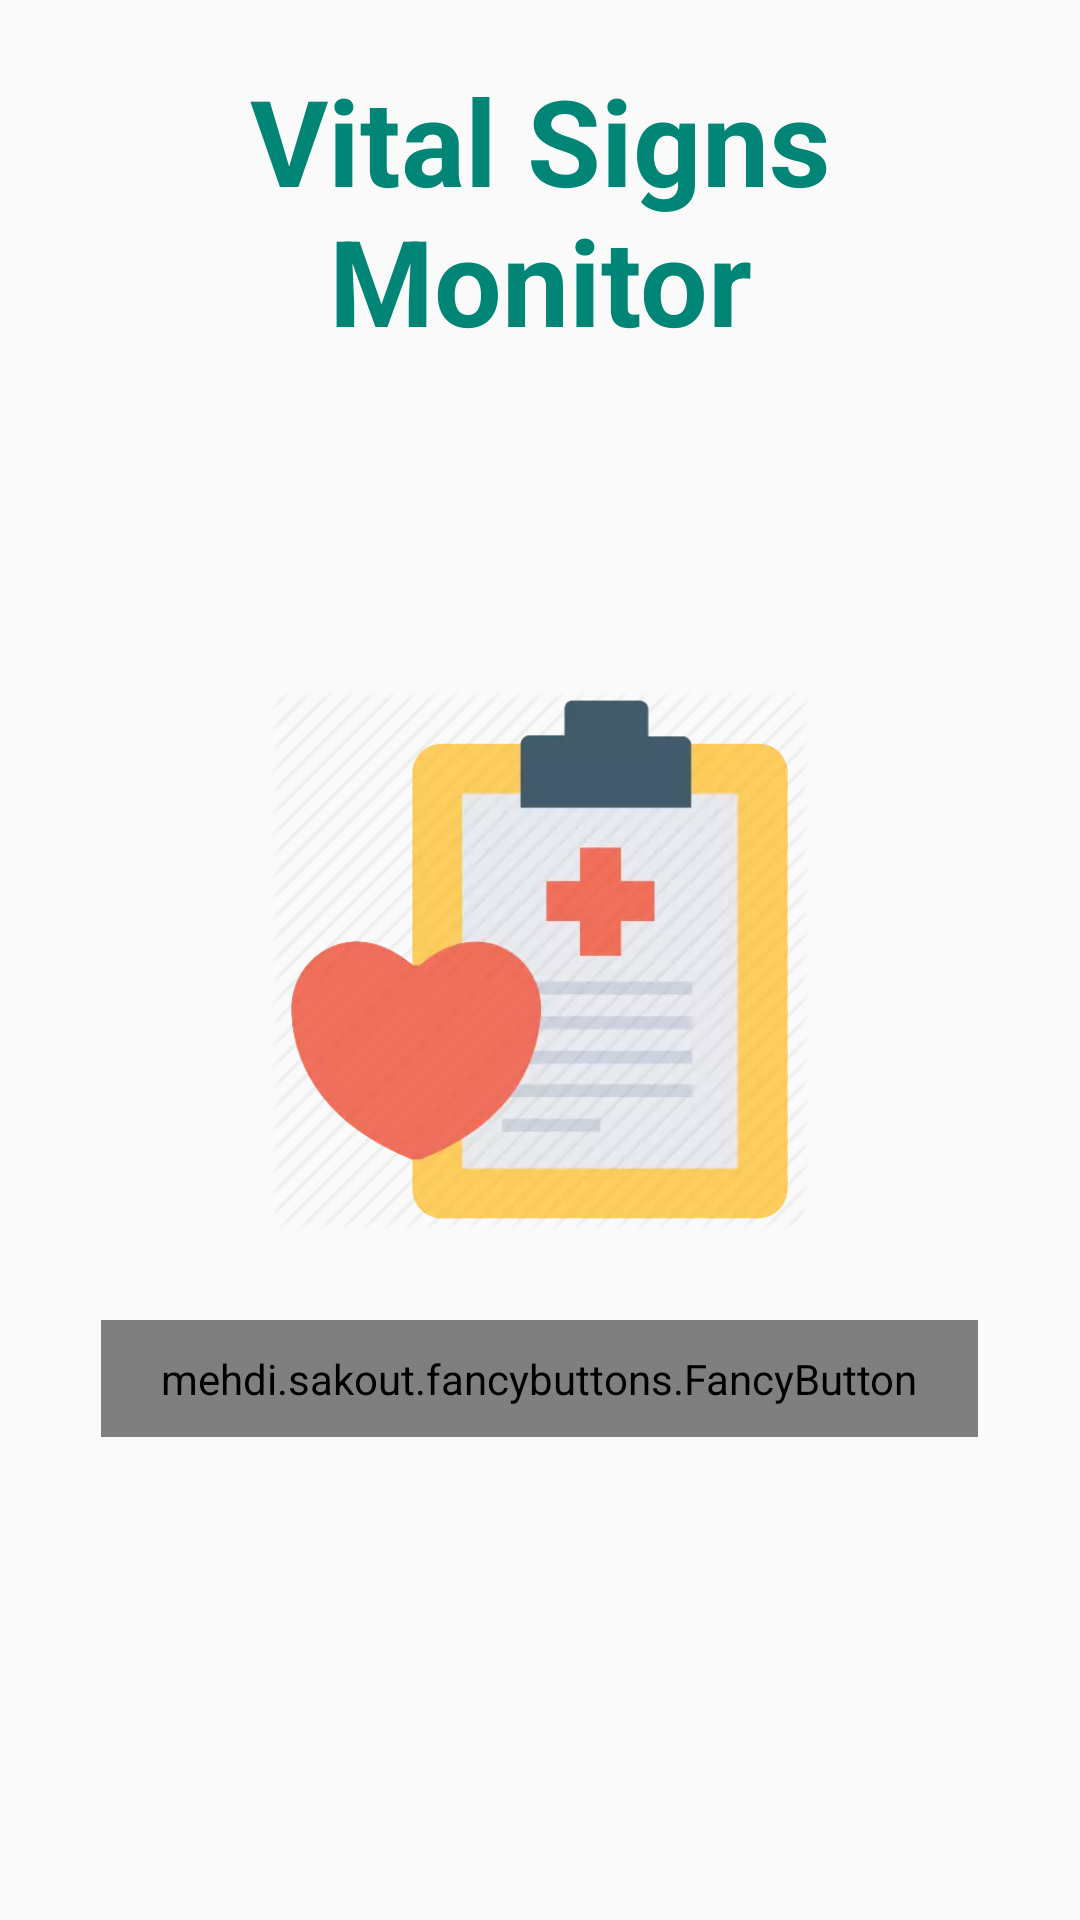

Write the Android layout XML for this screen, with the resource values it uses.
<!-- AndroidManifest.xml: application theme AppTheme -->
<!-- res/layout/activity_vital_signs.xml -->
<?xml version="1.0" encoding="utf-8"?>
<RelativeLayout xmlns:android="http://schemas.android.com/apk/res/android"
    xmlns:app="http://schemas.android.com/apk/res-auto"
    xmlns:fancy="http://schemas.android.com/apk/res-auto"
    android:layout_width="match_parent"
    android:layout_height="match_parent">


    <TextView
        style="@style/Base.TextAppearance.AppCompat.Headline"
        android:textSize="40sp"
        android:gravity="center"
        android:textAlignment="center"
        android:textColor="@color/colorPrimary"
        android:textStyle="bold"
        android:layout_centerHorizontal="true"
        android:layout_margin="20dp"
        android:layout_width="wrap_content"
        android:layout_height="wrap_content"
        android:text="Vital Signs Monitor"/>

    <ImageView
        android:layout_centerInParent="true"
        android:id="@+id/report_img"
        android:layout_width="180dp"
        android:layout_height="240dp"
        android:src="@drawable/report_icon"
        android:layout_centerHorizontal="true"/>

    <mehdi.sakout.fancybuttons.FancyButton
        android:layout_below="@id/report_img"
        android:id="@+id/monitor_btn"
        android:layout_width="wrap_content"
        android:layout_height="wrap_content"
        android:paddingLeft="20dp"
        android:paddingTop="10dp"
        android:paddingRight="20dp"
        android:paddingBottom="10dp"
        fancy:fb_borderColor="#FFFFFF"
        fancy:fb_borderWidth="1dp"
        fancy:fb_defaultColor="@color/colorPrimaryDark"
        fancy:fb_focusColor="#9bd823"
        fancy:fb_radius="30dp"
        fancy:fb_text="MONITOR VITAL SIGNS"
        fancy:fb_textColor="#FFFFFF"
        android:layout_centerHorizontal="true"/>

</RelativeLayout>
<!-- resources referenced by this layout -->
<resources>
  <color name="colorPrimary">#008577</color>
  <color name="colorPrimaryDark">#00574B</color>
  <!-- drawable report_icon: png bitmap (drawable, 22208 bytes) -->
  <style name="AppTheme" parent="Theme.AppCompat.Light.DarkActionBar">
          
          <item name="colorPrimary">@color/colorPrimary</item>
          <item name="colorPrimaryDark">@color/colorPrimaryDark</item>
          <item name="colorAccent">@color/colorAccent</item>
      </style>
  <color name="colorAccent">#00574B</color>
</resources>
